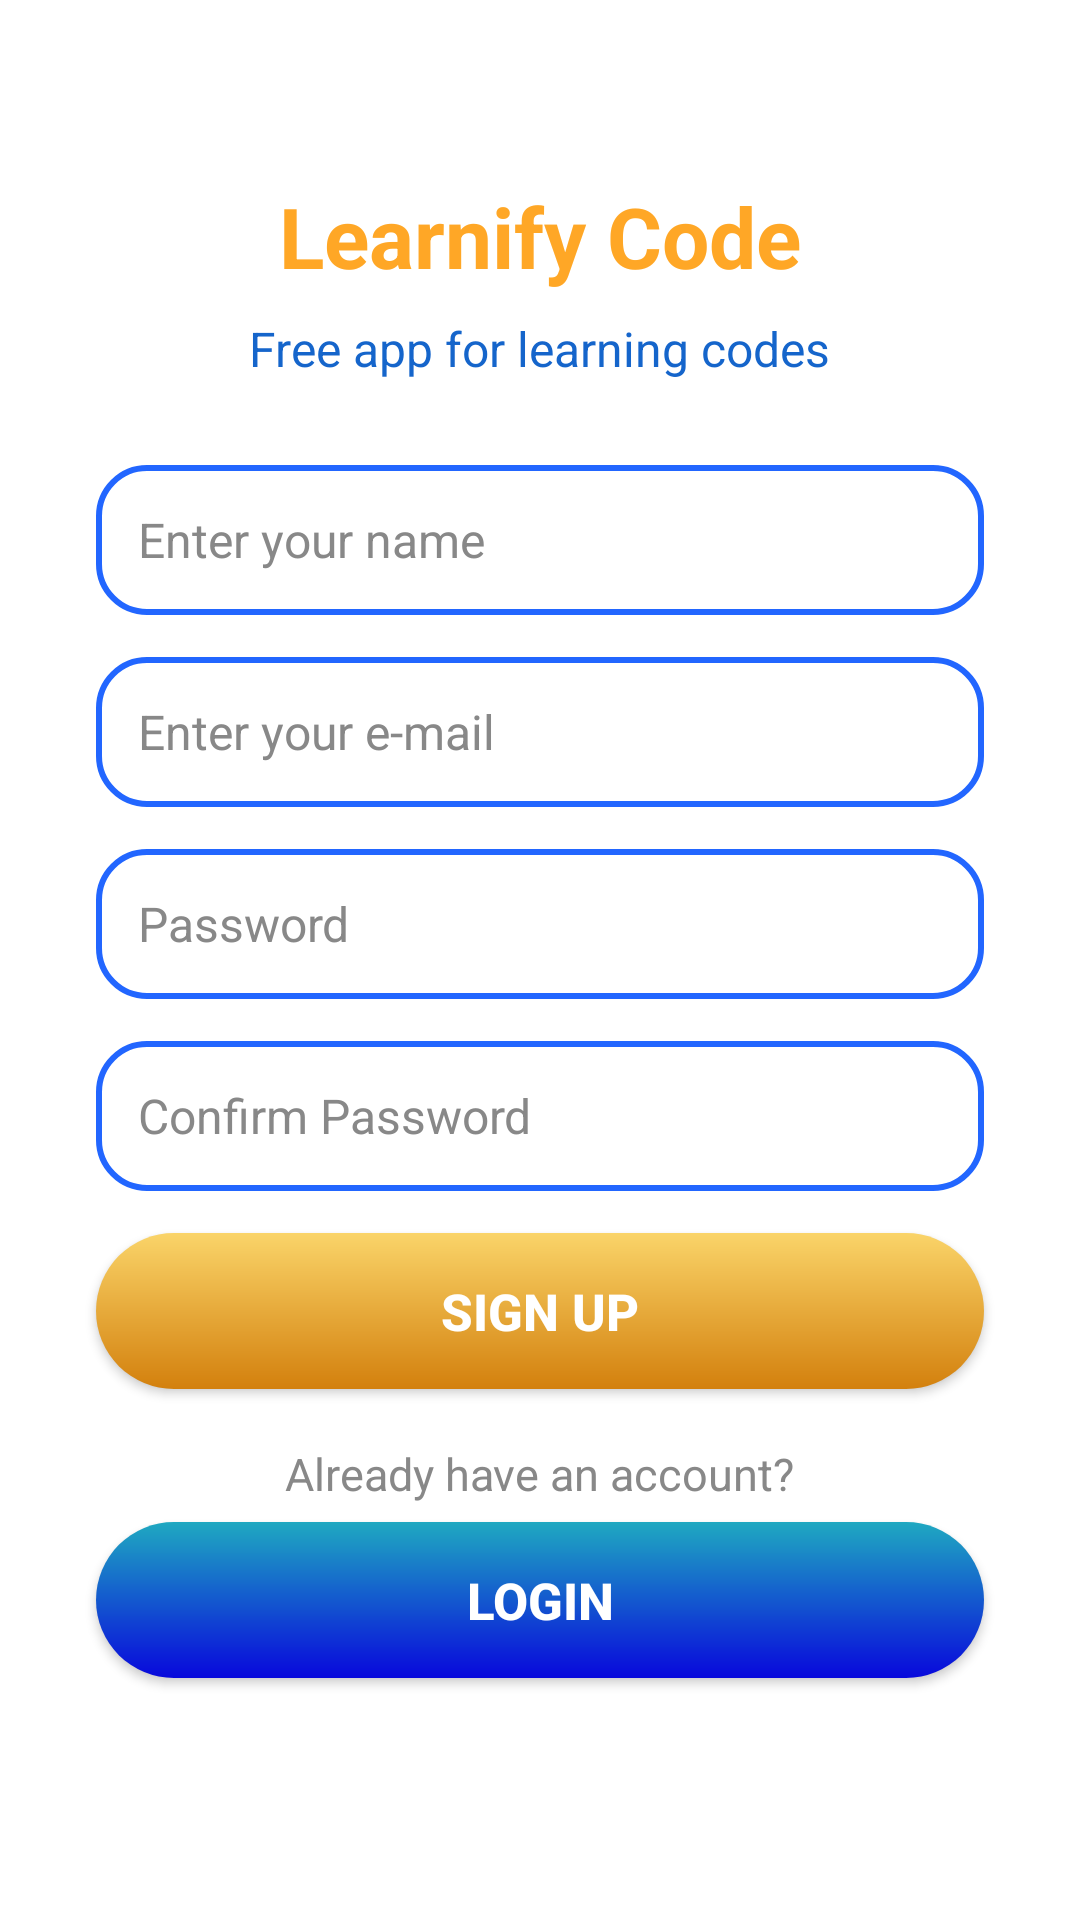

Reconstruct the res/layout file that produces this screen, plus the resources it refers to.
<!-- AndroidManifest.xml: application theme Theme.LearnifyCode -->
<!-- res/layout/activity_signin.xml -->
<?xml version="1.0" encoding="utf-8"?>
<ScrollView
    xmlns:android="http://schemas.android.com/apk/res/android"
    android:layout_width="match_parent"
    android:layout_height="match_parent"
    android:background="#FFFFFF">

    <LinearLayout
        android:layout_width="match_parent"
        android:layout_height="wrap_content"
        android:orientation="vertical"
        android:gravity="center_horizontal"
        android:paddingTop="60dp"
        android:paddingBottom="32dp">

        <TextView
            android:id="@+id/appTitle"
            android:layout_width="wrap_content"
            android:layout_height="wrap_content"
            android:text="Learnify Code"
            android:textColor="#FFA726"
            android:textSize="28sp"
            android:textStyle="bold"
            android:layout_gravity="center_horizontal"
            android:layout_marginBottom="8dp"/>

        <TextView
            android:id="@+id/appSubtitle"
            android:layout_width="wrap_content"
            android:layout_height="wrap_content"
            android:text="Free app for learning codes"
            android:textColor="#1565CB"
            android:textSize="16sp"
            android:layout_gravity="center_horizontal"
            android:layout_marginBottom="28dp"/>

        
        <EditText
            android:id="@+id/etName"
            android:layout_width="match_parent"
            android:layout_height="50dp"
            android:layout_marginStart="32dp"
            android:layout_marginEnd="32dp"
            android:layout_marginBottom="14dp"
            android:hint="Enter your name"
            android:textColor="#222C58"
            android:textColorHint="#888888"
            android:background="@drawable/edittext_outline_blue"
            android:paddingHorizontal="14dp"
            android:textSize="16sp"
            android:inputType="textPersonName"/>

        
        <EditText
            android:id="@+id/etEmail"
            android:layout_width="match_parent"
            android:layout_height="50dp"
            android:layout_marginStart="32dp"
            android:layout_marginEnd="32dp"
            android:layout_marginBottom="14dp"
            android:hint="Enter your e-mail"
            android:textColor="#222C58"
            android:textColorHint="#888888"
            android:background="@drawable/edittext_outline_blue"
            android:paddingHorizontal="14dp"
            android:textSize="16sp"
            android:inputType="textEmailAddress"/>

        
        <EditText
            android:id="@+id/etPassword"
            android:layout_width="match_parent"
            android:layout_height="50dp"
            android:layout_marginStart="32dp"
            android:layout_marginEnd="32dp"
            android:layout_marginBottom="14dp"
            android:hint="Password"
            android:textColor="#222C58"
            android:textColorHint="#888888"
            android:background="@drawable/edittext_outline_blue"
            android:paddingHorizontal="14dp"
            android:textSize="16sp"
            android:inputType="textPassword"/>

        
        <EditText
            android:id="@+id/etConfirmPassword"
            android:layout_width="match_parent"
            android:layout_height="50dp"
            android:layout_marginStart="32dp"
            android:layout_marginEnd="32dp"
            android:layout_marginBottom="14dp"
            android:hint="Confirm Password"
            android:textColor="#222C58"
            android:textColorHint="#888888"
            android:background="@drawable/edittext_outline_blue"
            android:paddingHorizontal="14dp"
            android:textSize="16sp"
            android:inputType="textPassword"/>

        
        <androidx.appcompat.widget.AppCompatButton
            android:id="@+id/btnSignup"
            android:layout_width="match_parent"
            android:layout_height="52dp"
            android:layout_marginStart="32dp"
            android:layout_marginEnd="32dp"
            android:text="SIGN UP"
            android:textStyle="bold"
            android:textSize="17sp"
            android:textColor="#FFFFFF"
            android:background="@drawable/btn_gradient_orange"
            android:elevation="4dp"/>

        
        <ProgressBar
            android:id="@+id/progressSignup"
            style="?android:attr/progressBarStyleSmall"
            android:layout_width="wrap_content"
            android:layout_height="wrap_content"
            android:layout_marginTop="8dp"
            android:visibility="gone"/>

        
        <TextView
            android:id="@+id/tvAlreadyAccount"
            android:layout_width="wrap_content"
            android:layout_height="wrap_content"
            android:text="Already have an account?"
            android:textColor="#888888"
            android:textSize="15sp"
            android:layout_gravity="center_horizontal"
            android:layout_marginTop="18dp"/>

        <androidx.appcompat.widget.AppCompatButton
            android:id="@+id/btnLogin"
            android:layout_width="match_parent"
            android:layout_height="52dp"
            android:layout_marginStart="32dp"
            android:layout_marginEnd="32dp"
            android:layout_marginTop="6dp"
            android:layout_marginBottom="24dp"
            android:text="LOGIN"
            android:textStyle="bold"
            android:textSize="17sp"
            android:textColor="#FFFFFF"
            android:background="@drawable/btn_gradient_blue"
            android:elevation="4dp"/>
    </LinearLayout>
</ScrollView>
<!-- resources referenced by this layout -->
<resources>
  <!-- drawable btn_gradient_blue (drawable) -->
  <shape xmlns:android="http://schemas.android.com/apk/res/android" android:shape="rectangle">
      <gradient
          android:startColor="#0808DC"
          android:endColor="#1FA9C1"
          android:angle="90"/>
      <corners android:radius="28dp"/>
  </shape>
  <!-- drawable btn_gradient_orange (drawable) -->
  <shape xmlns:android="http://schemas.android.com/apk/res/android" android:shape="rectangle">
      <gradient
          android:startColor="#D3800D"
          android:endColor="#FAD469"
          android:angle="90"/>
      <corners android:radius="28dp"/>
  </shape>
  <!-- drawable edittext_outline_blue (drawable) -->
  <shape xmlns:android="http://schemas.android.com/apk/res/android" android:shape="rectangle">
      <solid android:color="@android:color/white"/>
      <corners android:radius="16dp"/>
      <stroke android:width="2dp" android:color="#2266FF"/>
  </shape>
  <style name="Theme.LearnifyCode" parent="Base.Theme.LearnifyCode" />
  <style name="Base.Theme.LearnifyCode" parent="Theme.Material3.Light.NoActionBar">
          <item name="colorPrimary">@color/colorPrimaryBlue</item>
          <item name="colorOnPrimary">@color/colorOnPrimary</item>
          <item name="android:statusBarColor">@color/colorPrimaryBlueDark</item>
          
          
      </style>
  <color name="colorPrimaryBlue">#2F5EAE</color>
  <color name="colorOnPrimary">#FFFFFF</color>
  <color name="colorPrimaryBlueDark">#1F4582</color>
</resources>
